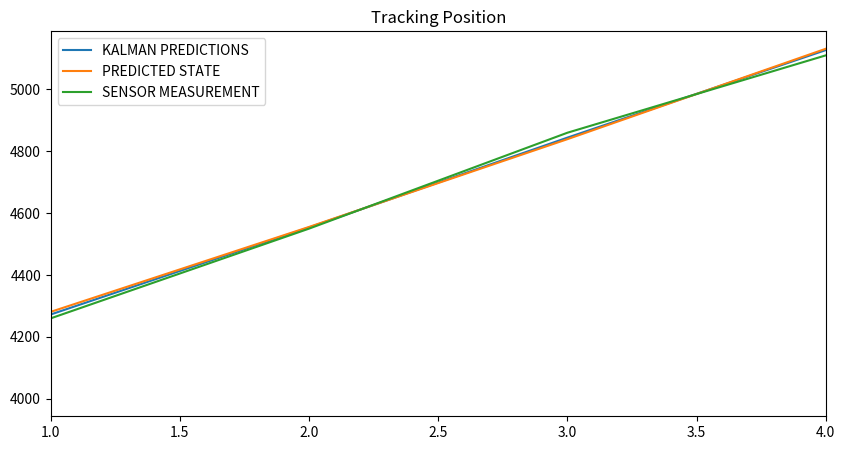
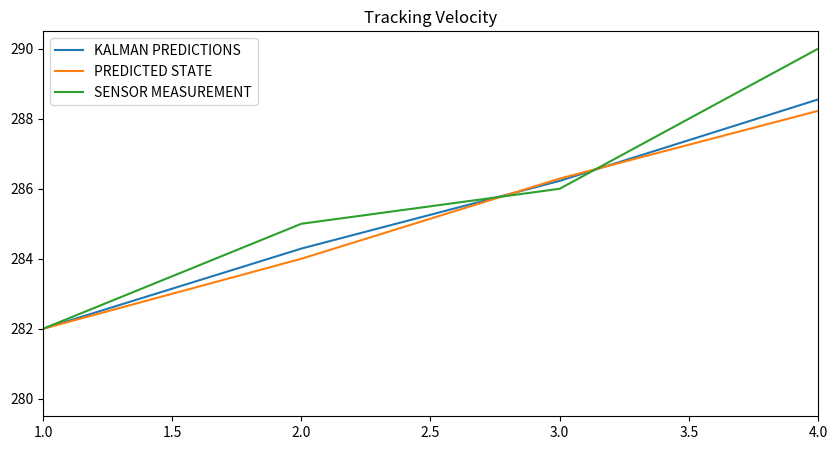

These charts were generated, in order, by the following Python code:
# -*- coding: utf-8 -*-
"""
Created on Sun Mar  7 12:43:38 2021

@author: niles
"""


"""Michel Van Biezen KF Example"""

#1D Plane Position and velocity Tracking (X-axis) with constant acceleration
"""
Given
vo x = 280 m/s
xo = 4000 m

OBSERVATION
xo = 4000 m     vo x = 280 m/s   
x1 = 4260 m     v1 x = 282 m/s
x2 = 4550 m     v2 x = 285 m/s
x3 = 4860 m     v3 x = 286 m/s
x4 = 5110 m     v4 x = 290 m/s

INITIAL CONDITIONS
ax = 2 m/s^2
vx = 280 m/s  
delta t = 1 sec
delta x = 25 m

PROCESS ERRORS 
sigma x = 20 m
sigma v = 5 m/s

OBSERVATION ERRORS
sigma x = 25 m
sigma v = 6 m/s

TRANSFORMATION MATRIX
A = [[1  delta t],[0  1]]
B = [[1/2*delta t^2],[delta t]]
C = [[1 0],[0 1]]
H = [[1 0],[0 1]]

NOISE ERRORS (Noise)
Assumed
state error W = 0
measurement error Z = 0

COVARIANCE MATRIX
P = State Covariance Matrix (Error in the estimate)
Q = Process Noise Covariance Matrix   = 0 (Assumed)
R = Measurement Covariance Matrix (Error in the measurement)

Assumed
P = [[sigma x^2    sigma x*sigma v],[sigma x*sigma v   sigma v^2]]
R = [[sigma x^2    sigma x*sigma v],[sigma x*sigma v   sigma v^2]]

INITIAL STATE MATRIX
X = [[xo],[vo x]]

INITIAL CONTROL VARIABLE (in this case it is acceleration which is constant 
for this example)
mu = Initial acceleration = ax = 2 m/s^2
"""

import numpy as np
import matplotlib.pyplot as plt
import pandas as pd

def predicted_state(current_state_matrix, control_variable, W):
    predicted_state_matrix = A*current_state_matrix + B*control_variable + W
    return predicted_state_matrix

def initial_process_covariance_matrix(σxp, σvp):
    ipcm = [[σxp**2,σxp*σvp],[σxp*σvp,σvp**2]]
    ipcm = np.matrix(ipcm)
    #it is assumed that σx and σv ar independent thus σxσv is taken as 0
    ipcm[0,1] = 0;ipcm[1,0] = 0
    return ipcm

def predicted_process_covariance_matrix(ipcm, Q):
    ppcm = A*ipcm*A.T + Q
    #it is assumed that σx and σv ar independent thus σxσv is taken as 0
    ppcm[0,1] = 0;ppcm[1,0] = 0
    return ppcm
    
def measurement_covariance_matrix(σxm, σvm):
    mcm = [[σxm**2,σxm*σvm],[σxm*σvm,σvm**2]]
    mcm = np.matrix(mcm)
    #it is assumed that σx and σv ar independent thus σxσv is taken as 0
    mcm[0,1] = 0;mcm[1,0] = 0
    return mcm

def kalman_gain(ppcm, mcm):
    KG = (ppcm*H.T)/(H*ppcm*H.T + mcm)
    KG = np.nan_to_num(KG)
    return KG

def new_measurement(state_measurement, Z):
    n_measurement = C*state_measurement + Z
    return n_measurement
    
def calculating_current_state(predicted_state_matrix, KG, n_measurement):
    calculated_current_state = predicted_state_matrix + KG*(n_measurement - H*predicted_state_matrix)
    return calculated_current_state

def updated_process_covariance_matrix(KG, ppcm):
    upcm = (np.eye(2) - KG*H)*ppcm
    return upcm

A = [[1, 1],[0, 1]]
B = [1/2,1]
C = [[1, 0],[0, 1]]
H = [[1, 0],[0, 1]]
#X = [4000,280]
A = np.matrix(A)
B = np.matrix(B).T
C = np.matrix(C)
H = np.matrix(H)
#current_state_matrix = np.matrix(X).T
control_variable = 2
W = 0
Q = 0
Z = 0

#process error
σxp = 20
σvp = 5 

#observation error
σxm = 25
σvm = 6 

#total number of obsrvations = 5
n_observation = 5
x0 = [4000,280]
x1 = [4260,282]
x2 = [4550,285]
x3 = [4860,286]
x4 = [5110,290]
x_tuple = (x0, x1, x2, x3, x4)
observations = np.vstack(x_tuple).T    

predicted_state_matrix = np.zeros((4, 2, 1))
n_measurement = np.zeros((4, 2, 1))
calculated_current_state = np.zeros((4, 2, 1)) 
KG = np.zeros((4,2,2))
ppcm = np.zeros((4,2,2))
upcm = np.zeros((4,2,2))

"""First Iteration"""
predicted_state_matrix[0,:,:] = predicted_state(observations[0:2, 0:1], control_variable, W)
ipcm= initial_process_covariance_matrix(σxp, σvp)
ppcm[0,:,:] = predicted_process_covariance_matrix(ipcm, Q)
mcm = measurement_covariance_matrix(σxm, σvm)
KG[0,:,:] = kalman_gain(ppcm[0,:,:], mcm)
state_measurement = observations[0:2, 1:2]
n_measurement[0,:,:] = new_measurement(state_measurement, Z)
calculated_current_state[0,:,:] = calculating_current_state(predicted_state_matrix[0,:,:], KG[0,:,:], n_measurement[0,:,:])
upcm[0,:,:] = updated_process_covariance_matrix(KG[0,:,:], ppcm[0,:,:])

"""Subsequent Iterations"""
for i in range(0,n_observation - 2):
    predicted_state_matrix[i+1,:,:] = predicted_state(calculated_current_state[i,:,:], control_variable, W)
    ppcm[i+1,:,:] = predicted_process_covariance_matrix(upcm[i,:,:], Q)
    KG[i+1,:,:] = kalman_gain(ppcm[i+1,:,:], mcm)
    state_measurement = observations[0:2, i+2:i+3]
    n_measurement[i+1,:,:] = new_measurement(state_measurement, Z)
    calculated_current_state[i+1,:,:] = calculating_current_state(predicted_state_matrix[i+1,:,:], KG[i+1,:,:], n_measurement[i+1,:,:])
    upcm[i+1,:,:] = updated_process_covariance_matrix(KG[i+1,:,:], ppcm[i+1,:,:])


fw = 10 # figure width

plt.figure(figsize=(fw,5))    
plt.plot((1,2,3,4), calculated_current_state[0:4,0:1,0:1].T.reshape(4,1), label='KALMAN PREDICTIONS')
plt.plot((1,2,3,4), predicted_state_matrix[0:4,0:1,0:1].T.reshape(4,1), label= 'PREDICTED STATE')
plt.plot((0,1,2,3,4), observations[0:1,:].T, label='SENSOR MEASUREMENT')
plt.xlim(1, 4);
plt.legend(loc='best');
plt.title('Tracking Position');
plt.show()

plt.figure(figsize=(fw,5))    
plt.plot((1,2,3,4), calculated_current_state[0:4,1:2,0:1].T.reshape(4,1), label='KALMAN PREDICTIONS')
plt.plot((1,2,3,4), predicted_state_matrix[0:4,1:2,0:1].T.reshape(4,1), label= 'PREDICTED STATE')
plt.plot((0,1,2,3,4), observations[1:2,:].T, label='SENSOR MEASUREMENT')
plt.xlim(1, 4);
plt.legend(loc='best');
plt.title('Tracking Velocity');
plt.show()

